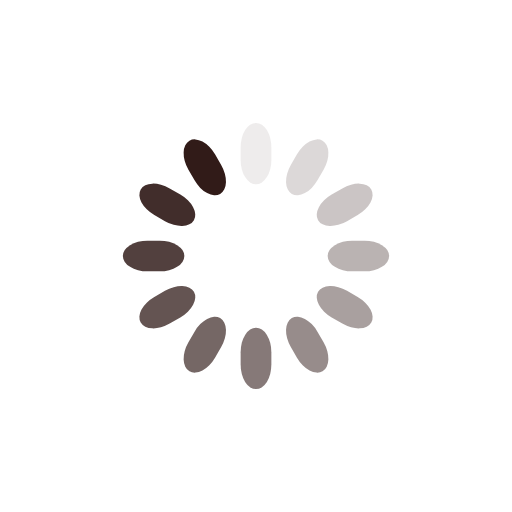
t = 0.00 s
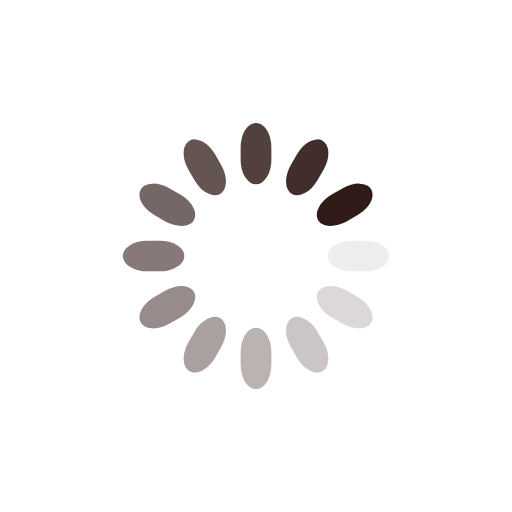
t = 0.25 s
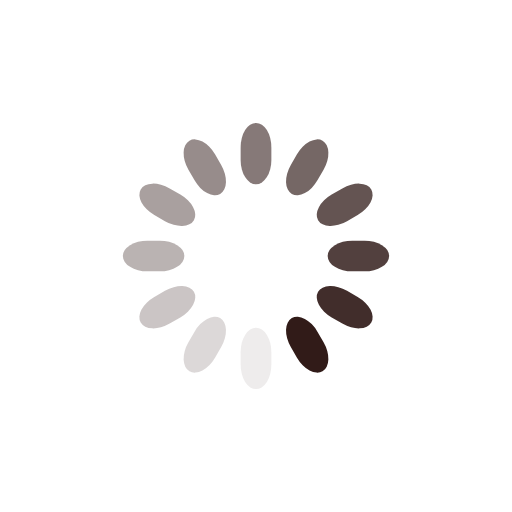
t = 0.50 s
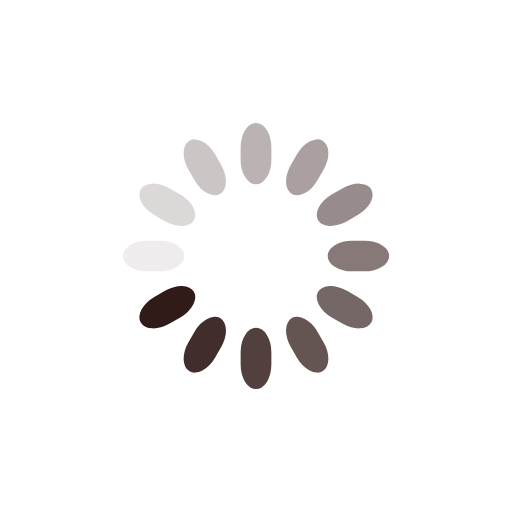
t = 0.75 s

The animated SVG that drew these frames (rendered in a browser with its animation timeline set to each time). Animation: 12 SMIL elements (animate=12); one cycle of 1.00 s, repeats indefinitely.

<svg class="lds-spinner" width="200px"  height="200px"  xmlns="http://www.w3.org/2000/svg" xmlns:xlink="http://www.w3.org/1999/xlink" viewBox="0 0 100 100" preserveAspectRatio="xMidYMid" style="background: none;"><g transform="rotate(0 50 50)">
  <rect x="47" y="24" rx="9.4" ry="4.8" width="6" height="12" fill="#311b18">
    <animate attributeName="opacity" values="1;0" keyTimes="0;1" dur="1s" begin="-0.9166666666666666s" repeatCount="indefinite"></animate>
  </rect>
</g><g transform="rotate(30 50 50)">
  <rect x="47" y="24" rx="9.4" ry="4.8" width="6" height="12" fill="#311b18">
    <animate attributeName="opacity" values="1;0" keyTimes="0;1" dur="1s" begin="-0.8333333333333334s" repeatCount="indefinite"></animate>
  </rect>
</g><g transform="rotate(60 50 50)">
  <rect x="47" y="24" rx="9.4" ry="4.8" width="6" height="12" fill="#311b18">
    <animate attributeName="opacity" values="1;0" keyTimes="0;1" dur="1s" begin="-0.75s" repeatCount="indefinite"></animate>
  </rect>
</g><g transform="rotate(90 50 50)">
  <rect x="47" y="24" rx="9.4" ry="4.8" width="6" height="12" fill="#311b18">
    <animate attributeName="opacity" values="1;0" keyTimes="0;1" dur="1s" begin="-0.6666666666666666s" repeatCount="indefinite"></animate>
  </rect>
</g><g transform="rotate(120 50 50)">
  <rect x="47" y="24" rx="9.4" ry="4.8" width="6" height="12" fill="#311b18">
    <animate attributeName="opacity" values="1;0" keyTimes="0;1" dur="1s" begin="-0.5833333333333334s" repeatCount="indefinite"></animate>
  </rect>
</g><g transform="rotate(150 50 50)">
  <rect x="47" y="24" rx="9.4" ry="4.8" width="6" height="12" fill="#311b18">
    <animate attributeName="opacity" values="1;0" keyTimes="0;1" dur="1s" begin="-0.5s" repeatCount="indefinite"></animate>
  </rect>
</g><g transform="rotate(180 50 50)">
  <rect x="47" y="24" rx="9.4" ry="4.8" width="6" height="12" fill="#311b18">
    <animate attributeName="opacity" values="1;0" keyTimes="0;1" dur="1s" begin="-0.4166666666666667s" repeatCount="indefinite"></animate>
  </rect>
</g><g transform="rotate(210 50 50)">
  <rect x="47" y="24" rx="9.4" ry="4.8" width="6" height="12" fill="#311b18">
    <animate attributeName="opacity" values="1;0" keyTimes="0;1" dur="1s" begin="-0.3333333333333333s" repeatCount="indefinite"></animate>
  </rect>
</g><g transform="rotate(240 50 50)">
  <rect x="47" y="24" rx="9.4" ry="4.8" width="6" height="12" fill="#311b18">
    <animate attributeName="opacity" values="1;0" keyTimes="0;1" dur="1s" begin="-0.25s" repeatCount="indefinite"></animate>
  </rect>
</g><g transform="rotate(270 50 50)">
  <rect x="47" y="24" rx="9.4" ry="4.8" width="6" height="12" fill="#311b18">
    <animate attributeName="opacity" values="1;0" keyTimes="0;1" dur="1s" begin="-0.16666666666666666s" repeatCount="indefinite"></animate>
  </rect>
</g><g transform="rotate(300 50 50)">
  <rect x="47" y="24" rx="9.4" ry="4.8" width="6" height="12" fill="#311b18">
    <animate attributeName="opacity" values="1;0" keyTimes="0;1" dur="1s" begin="-0.08333333333333333s" repeatCount="indefinite"></animate>
  </rect>
</g><g transform="rotate(330 50 50)">
  <rect x="47" y="24" rx="9.4" ry="4.8" width="6" height="12" fill="#311b18">
    <animate attributeName="opacity" values="1;0" keyTimes="0;1" dur="1s" begin="0s" repeatCount="indefinite"></animate>
  </rect>
</g></svg>
